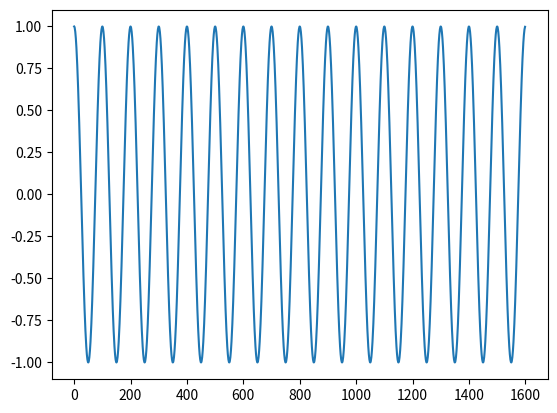

Python code for this plot:
import numpy as np
import matplotlib.pyplot as plt

class Graph:
    def __init__(self):
        pass

    def show(self):
        signal_data = np.cos(np.arange(1600) * (20 * np.pi / 1000))[:, None]
        plot_x = np.arange(1600)
        plot_y = signal_data
        plt.plot(plot_x, plot_y)
        plt.show()
"""
데이터 셋을 코사인 데이터로 생성함.
시간의 흐름에 따라 진폭이 -1.0 에서 1.0 사이로 
변하는 1600 개의 실수값을 생성합니다. 
"""

if __name__ == '__main__':
    g = Graph()
    g.show()